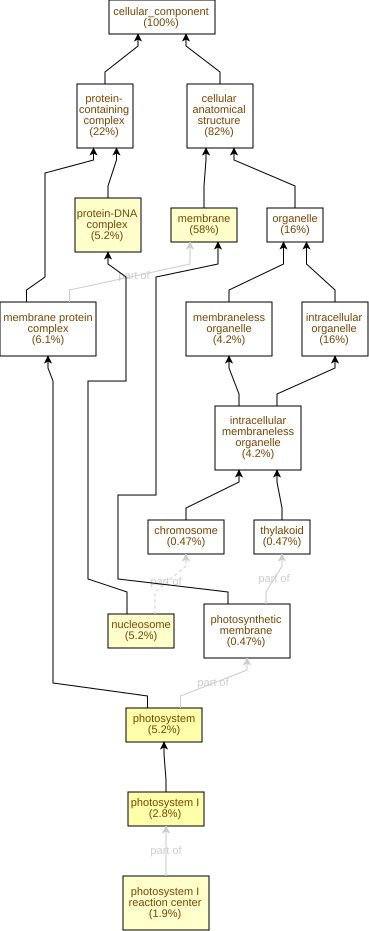

The table this chart was drawn from, first rows:
GO Term	Study #	Study Freq.	Pop. Freq.	p-value	q-value	name	gene products
GO:0009521	11	5.2%	0.91%	1.27E-6	1.39E-4	photosystem	Cc08g01300,Cc03g03590,Cc05g15930,Cc01g17…
GO:0009522	6	2.8%	0.24%	1.43E-6	1.39E-4	photosystem I	Cc03g03590,Cc01g17500,Cc10g12590,Cc09g08…
GO:0009538	4	1.9%	0.15%	7.16E-5	2.62E-3	photosystem I reaction center	Cc03g03590,Cc01g17500,Cc09g06610,Cc04g03…
GO:0000786	11	5.2%	1.4%	1.31E-4	3.6E-3	nucleosome	Cc01g12050,Cc02g32770,Cc10g01990,Cc06g02…
GO:0032993	11	5.2%	1.5%	2.33E-4	5.13E-3	protein-DNA complex	Cc01g12050,Cc02g32770,Cc10g01990,Cc06g02…
GO:0016020	123	58%	47%	4.48E-4	8.2E-3	membrane	Cc06g01710,Cc11g16910,Cc01g14170,Cc06g14…
GO:0009523	5	2.3%	0.68%	0.0123	0.193	photosystem II	Cc08g01300,Cc05g15930,Cc06g11950,Cc02g11…
GO:0012511	2	0.94%	0.18%	0.0496	0.683	monolayer-surrounded lipid storage body	Cc02g04750,Cc08g11900
GO:0008278	2	0.94%	0.18%	0.0496	0.683	cohesin complex	Cc07g00590,Cc02g05730
GO:0009654	3	1.4%	0.53%	0.0989	1.0	photosystem II oxygen evolving complex	Cc05g15930,Cc07g05350,Cc02g11770
GO:0098796	13	6.1%	4.3%	0.119	1.0	membrane protein complex	Cc03g03590,Cc01g17500,Cc10g12590,Cc02g11…
GO:0044665	1	0.47%	0.06%	0.121	1.0	MLL1/2 complex	Cc10g02150
GO:0071339	1	0.47%	0.06%	0.121	1.0	MLL1 complex	Cc10g02150
GO:0010330	1	0.47%	0.06%	0.121	1.0	cellulose synthase complex	Cc10g12190
GO:0008290	1	0.47%	0.06%	0.121	1.0	F-actin capping protein complex	Cc02g34150
GO:0031519	1	0.47%	0.06%	0.121	1.0	PcG protein complex	Cc01g21480
GO:0110165	175	82%	79%	0.124	1.0	cellular anatomical structure	Cc06g01710,Cc11g16910,Cc10g15850,Cc01g14…
GO:0097708	2	0.94%	0.29%	0.126	1.0	intracellular vesicle	Cc11g05670,Cc06g14330
GO:0031982	2	0.94%	0.29%	0.126	1.0	vesicle	Cc11g05670,Cc06g14330
GO:0031410	2	0.94%	0.29%	0.126	1.0	cytoplasmic vesicle	Cc11g05670,Cc06g14330
GO:0030135	2	0.94%	0.29%	0.126	1.0	coated vesicle	Cc11g05670,Cc06g14330
GO:0030136	2	0.94%	0.29%	0.126	1.0	clathrin-coated vesicle	Cc11g05670,Cc06g14330
GO:0009536	2	0.94%	0.35%	0.171	1.0	plastid	Cc07g06010,Cc02g34480
GO:0031012	1	0.47%	0.09%	0.177	1.0	extracellular matrix	Cc08g12330
GO:0016593	1	0.47%	0.09%	0.177	1.0	Cdc73/Paf1 complex	Cc04g02560
GO:0009360	1	0.47%	0.09%	0.177	1.0	DNA polymerase III complex	Cc02g15690
GO:0097346	2	0.94%	0.41%	0.218	1.0	INO80-type complex	Cc10g02150,Cc06g03300
GO:0031011	2	0.94%	0.41%	0.218	1.0	Ino80 complex	Cc10g02150,Cc06g03300
GO:1990204	3	1.4%	0.77%	0.221	1.0	oxidoreductase complex	Cc05g15930,Cc07g05350,Cc02g11770
GO:0035097	1	0.47%	0.12%	0.228	1.0	histone methyltransferase complex	Cc10g02150
GO:0033588	1	0.47%	0.12%	0.228	1.0	elongator holoenzyme complex	Cc09g02320
GO:0070603	2	0.94%	0.47%	0.265	1.0	SWI/SNF superfamily-type complex	Cc10g02150,Cc06g03300
GO:0005811	2	0.94%	0.47%	0.265	1.0	lipid droplet	Cc02g04750,Cc08g11900
GO:0030125	1	0.47%	0.15%	0.277	1.0	clathrin vesicle coat	Cc05g06890
GO:0030130	1	0.47%	0.15%	0.277	1.0	clathrin coat of trans-Golgi network ves…	Cc05g06890
GO:0030132	1	0.47%	0.15%	0.277	1.0	clathrin coat of coated pit	Cc05g06890
GO:0009707	1	0.47%	0.15%	0.277	1.0	chloroplast outer membrane	Cc03g01880
GO:0031969	1	0.47%	0.15%	0.277	1.0	chloroplast membrane	Cc03g01880
GO:0030118	1	0.47%	0.15%	0.277	1.0	clathrin coat	Cc05g06890
GO:0009527	1	0.47%	0.15%	0.277	1.0	plastid outer membrane	Cc03g01880
GO:0009579	1	0.47%	0.15%	0.277	1.0	thylakoid	Cc07g14280
GO:0005786	1	0.47%	0.18%	0.322	1.0	signal recognition particle, endoplasmic…	Cc09g07980
GO:1904949	2	0.94%	0.56%	0.337	1.0	ATPase complex	Cc10g02150,Cc06g03300
GO:0019866	2	0.94%	0.59%	0.36	1.0	organelle inner membrane	Cc04g02790,Cc05g07470
GO:0005743	2	0.94%	0.59%	0.36	1.0	mitochondrial inner membrane	Cc04g02790,Cc05g07470
GO:0042575	1	0.47%	0.21%	0.365	1.0	DNA polymerase complex	Cc02g15690
GO:0008023	1	0.47%	0.21%	0.365	1.0	transcription elongation factor complex	Cc04g02560
GO:0034708	1	0.47%	0.21%	0.365	1.0	methyltransferase complex	Cc10g02150
GO:0042651	1	0.47%	0.24%	0.405	1.0	thylakoid membrane	Cc05g15930
GO:0016272	1	0.47%	0.24%	0.405	1.0	prefoldin complex	Cc11g12540
GO:0005885	1	0.47%	0.24%	0.405	1.0	Arp2/3 protein complex	Cc03g11170
GO:0034357	1	0.47%	0.24%	0.405	1.0	photosynthetic membrane	Cc05g15930
GO:0030286	1	0.47%	0.24%	0.405	1.0	dynein complex	Cc05g12740
GO:0098797	1	0.47%	0.26%	0.442	1.0	plasma membrane protein complex	Cc05g06890
GO:0089701	1	0.47%	0.26%	0.442	1.0	U2AF complex	Cc01g09880
GO:0005576	7	3.3%	3.0%	0.449	1.0	extracellular region	Cc10g06230,Cc06g13940,Cc06g13950,Cc02g20…
GO:0048046	4	1.9%	1.6%	0.47	1.0	apoplast	Cc10g06230,Cc06g13940,Cc06g13950,Cc11g05…
GO:0043231	26	12%	12%	0.481	1.0	intracellular membrane-bounded organelle	Cc04g03610,Cc10g15850,Cc11g08290,Cc02g24…
GO:0043227	26	12%	12%	0.481	1.0	membrane-bounded organelle	Cc04g03610,Cc10g15850,Cc11g08290,Cc02g24…
GO:0016459	1	0.47%	0.32%	0.51	1.0	myosin complex	Cc05g12710
... 50 more rows
